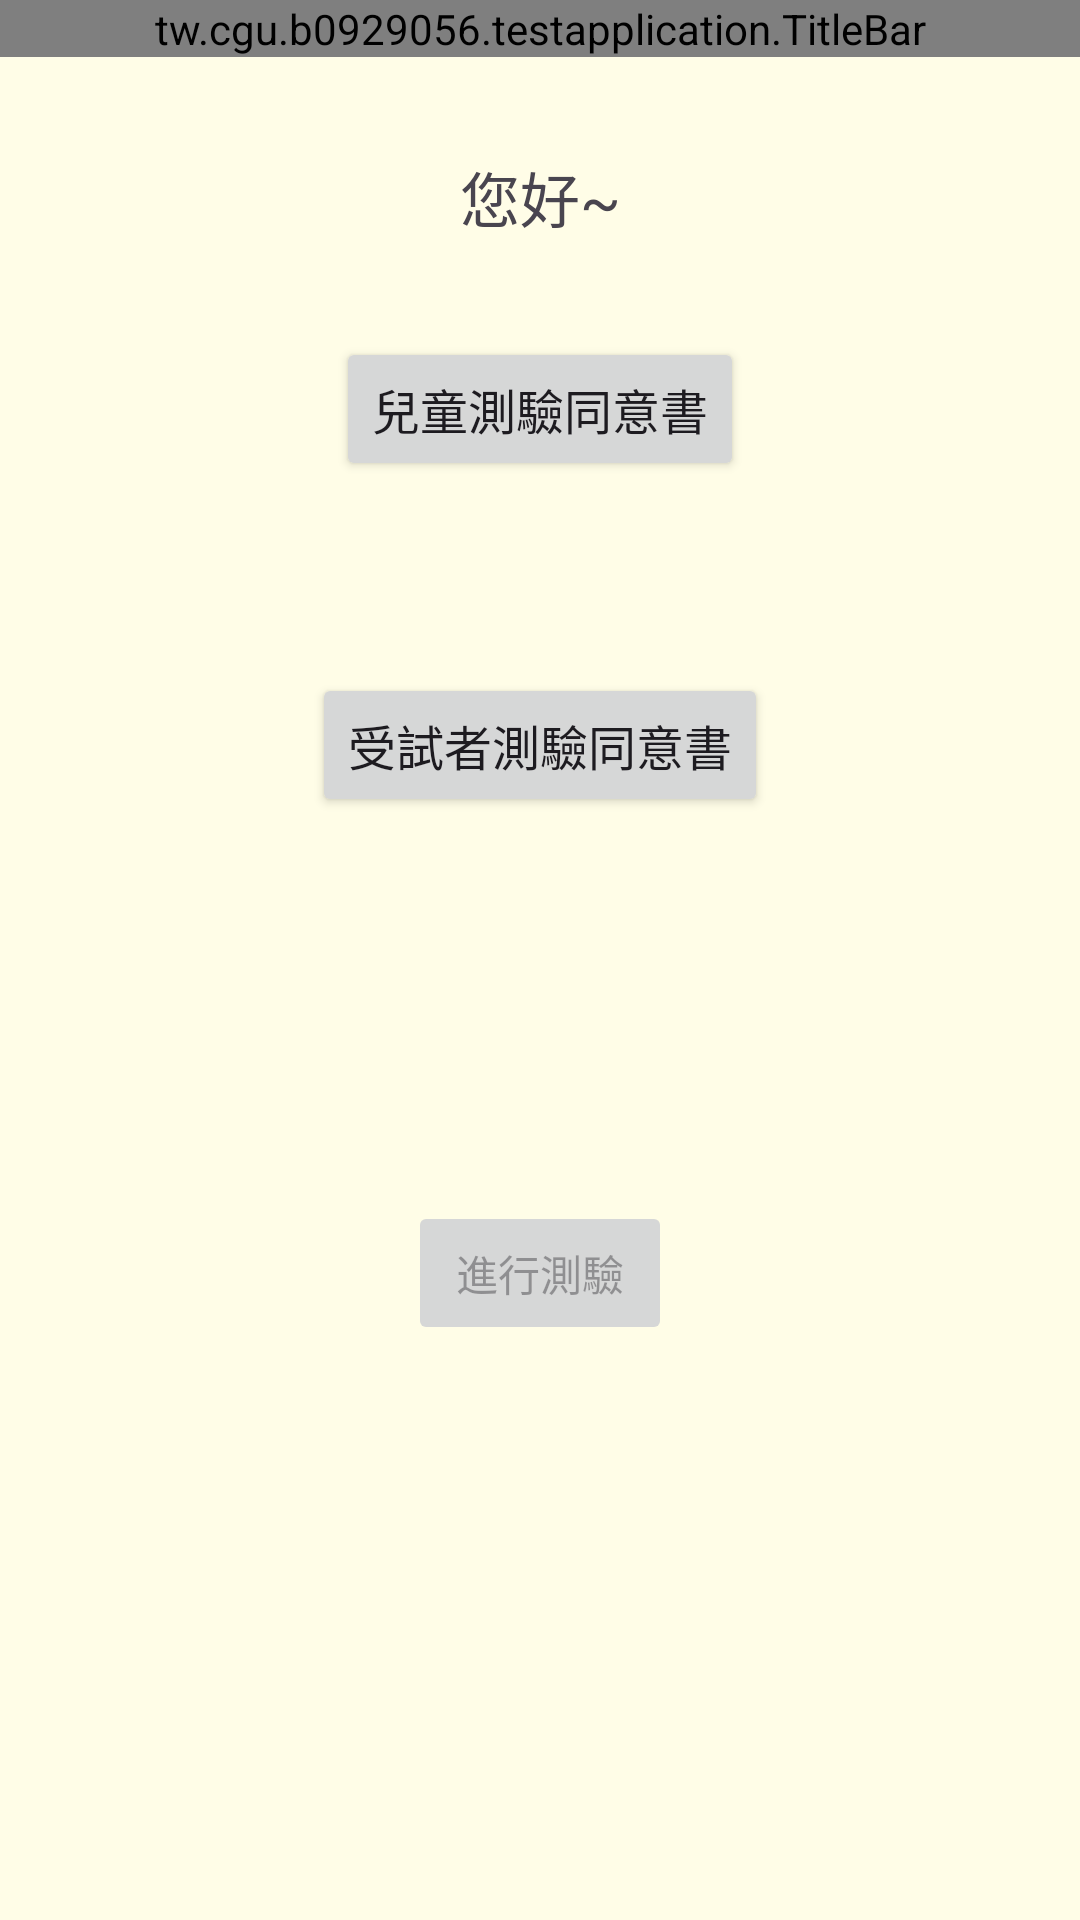

Write the Android layout XML for this screen, with the resource values it uses.
<!-- AndroidManifest.xml: application theme Theme.TestApplication -->
<!-- res/layout/activity_sign_consent.xml -->
<?xml version="1.0" encoding="utf-8"?>
<androidx.constraintlayout.widget.ConstraintLayout xmlns:android="http://schemas.android.com/apk/res/android"
    xmlns:app="http://schemas.android.com/apk/res-auto"
    xmlns:tools="http://schemas.android.com/tools"
    android:layout_width="match_parent"
    android:layout_height="match_parent"
    android:background="#FFFDE7"
    tools:context=".SignConsent">

    <tw.cgu.b0929056.testapplication.TitleBar
        android:layout_width="match_parent"
        android:layout_height="wrap_content"
        android:id="@+id/title_bar"
        app:layout_constraintEnd_toEndOf="parent"
        app:layout_constraintStart_toStartOf="parent"
        app:layout_constraintTop_toTopOf="parent" />

    <Button
        android:id="@+id/ChildConsentBtn"
        android:layout_width="wrap_content"
        android:layout_height="wrap_content"
        android:layout_marginTop="32dp"
        android:text="兒童測驗同意書"
        android:textSize="16sp"
        app:layout_constraintEnd_toEndOf="parent"
        app:layout_constraintStart_toStartOf="parent"
        app:layout_constraintTop_toBottomOf="@+id/WelcomeTxv" />

    <Button
        android:id="@+id/ParticipantConsentBtn"
        android:layout_width="wrap_content"
        android:layout_height="wrap_content"
        android:layout_marginTop="64dp"
        android:text="受試者測驗同意書"
        android:textSize="16sp"
        app:layout_constraintEnd_toEndOf="parent"
        app:layout_constraintStart_toStartOf="parent"
        app:layout_constraintTop_toBottomOf="@+id/ChildConsentBtn" />

    <TextView
        android:id="@+id/WelcomeTxv"
        android:layout_width="wrap_content"
        android:layout_height="wrap_content"
        android:layout_marginTop="32dp"
        android:text="您好~"
        android:textSize="20sp"
        app:layout_constraintEnd_toEndOf="parent"
        app:layout_constraintStart_toStartOf="parent"
        app:layout_constraintTop_toBottomOf="@+id/title_bar" />

    <Button
        android:id="@+id/ConsentCompleteBtn"
        android:layout_width="wrap_content"
        android:layout_height="wrap_content"
        android:layout_marginTop="128dp"
        android:enabled="false"
        android:text="進行測驗"
        app:layout_constraintEnd_toEndOf="parent"
        app:layout_constraintStart_toStartOf="parent"
        app:layout_constraintTop_toBottomOf="@+id/ParticipantConsentBtn" />

</androidx.constraintlayout.widget.ConstraintLayout>
<!-- resources referenced by this layout -->
<resources>
  <style name="Theme.TestApplication" parent="Base.Theme.TestApplication" />
  <style name="Base.Theme.TestApplication" parent="Theme.Material3.DayNight.NoActionBar">
          
          
      </style>
</resources>
